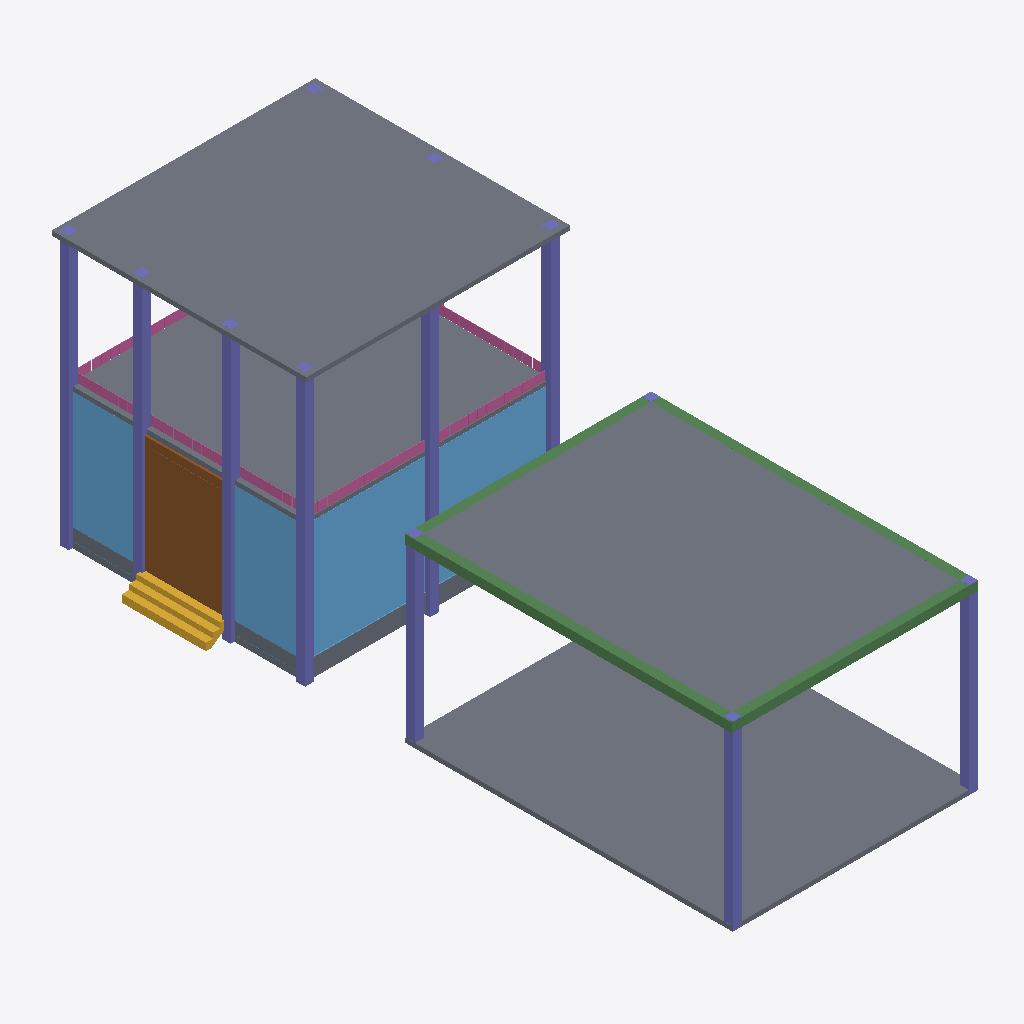
Isometric view of an IFC building model (IFC-SPF (STEP), schema IFC4, length unit metre), seen from the south-west, elements coloured by IFC class: 42 railings (pink), 12 columns (violet), 5 slabs (grey), 4 beams (green), 3 windows (light blue), 1 door (brown), 1 stair flight (yellow).
Extent 30.5 m × 73.8 m × 30.5 m (x, y, z). Storeys (3): My Storey at 0.00 m; gf at 0.00 m; roof at 6.00 m. Elements (86): 56 IfcRailing, 13 IfcColumn, 5 IfcSlab, 5 IfcWindow, 4 IfcBeam, 2 IfcStairFlight, 1 IfcDoor.

HEADER;
FILE_DESCRIPTION(('ViewDefinition[DesignTransferView]'),'2;1');
FILE_NAME('mini-capstone.ifc','2026-10-14T19:03:34+08:00',(''),(''),'IfcOpenShell 0.8.5-post1','Bonsai 0.8.5-post1','Nobody');
FILE_SCHEMA(('IFC4'));
ENDSEC;
DATA;
#1=IFCPROJECT('05PcbWiVz2XRMCz30j34Az',$,'My Project',$,$,$,$,(#10,#22),#5);
#27=IFCSITE('2U_Zg5$I5ByBkCUCu2M3iy',$,'My Site',$,$,#50,$,$,$,$,$,$,$,$);
#33=IFCBUILDING('3O_fEERSv1nBwqqmPMDCxE',$,'My Building',$,$,#56,$,$,$,$,$,$);
#39=IFCBUILDINGSTOREY('3vvYwObQT5799LmgRrHjsP',$,'My Storey',$,$,#62,$,$,$,$);
#63=IFCBUILDINGSTOREY('03qr_12wT1bRcyZCmCF7e9',$,'gf',$,$,#74,$,$,$,$);
#313=IFCBUILDINGSTOREY('2S39f$Wxf0aRNQZaNpD11_',$,'roof',$,$,#4597,$,$,$,$);
#6716=IFCSLAB('01kGDRBFHDpwwL_HSkxYtV',$,'Slab',$,$,#6743,#6731,$,$);
#799=IFCSLAB('0OvaU8jMH8oxpiw7yFAjA1',$,'Slab',$,$,#1297,#814,$,$);
#4037=IFCSLAB('0i8p0g1FD5q8iuTbcHc7MD',$,'Slab',$,$,#4045,#4052,$,$);
#1890=IFCSLAB('0d6VZ1OyjEpOtOlmGb9$ec',$,'Slab',$,$,#1932,#1905,$,$);
#1301=IFCWINDOW('2hgwjLV4585OjuuKXgFDSN',$,'Window',$,$,#1466,#1310,$,13.039802551269531,26.922117233276367,$,.SINGLE_PANEL.,$);
#2256=IFCDOOR('39JXkPFrXBBfy97q1JbJEu',$,'Door',$,$,#3402,#2265,$,12.933769226074219,9.209283828735352,$,.DOUBLE_DOOR_SLIDING.,$);
#2017=IFCWINDOW('27VdJ0bg95wP5uwMXHV4bA',$,'Window',$,$,#2119,#2026,$,14.349973678588867,8.274637222290039,$,.SINGLE_PANEL.,$);
#2120=IFCWINDOW('0Npdxt9eLAwx_soT5GKEf8',$,'Window',$,$,#3397,#2133,$,14.349973678588867,8.274637222290039,$,.SINGLE_PANEL.,$);
#4522=IFCBEAM('1EXxCJAujEnPGYx9qS9OiA',$,'Beam',$,$,#4548,#4533,$,$);
#230=IFCCOLUMN('2oj_RC$JX4sA4cYRonfp4W',$,'Column',$,$,#237,#241,$,$);
#82=IFCSLAB('2zdQD_YIX4yP6azmFrL083',$,'Slab',$,$,#110,#98,$,$);
#4472=IFCBEAM('1E4rKxOZzDXAHL1LPHDeln',$,'Beam',$,$,#4499,#4484,$,$);
#206=IFCCOLUMN('2zqvV2JkLCXA_J4JYpFy5m',$,'Column',$,$,#215,#219,$,$);
#771=IFCCOLUMN('1$_sNLvtPEJPsM1b80lgsJ',$,'Column',$,$,#1292,#782,$,$);
#744=IFCCOLUMN('12SboHmtf6MBgPjmsCKXqU',$,'Column',$,$,#770,#755,$,$);
#673=IFCCOLUMN('1hgXQRvszBjgcJVIhBG3ia',$,'Column',$,$,#721,#684,$,$);
#3737=IFCSTAIRFLIGHT('3oL73aOWzFhuzvnA1aLB1e',$,'StairFlight',$,$,#4007,#3746,$,3,2,0.5648040771484375,0.5395622253417969,.STRAIGHT.);
#252=IFCCOLUMN('2dOBTEPLT4bQjEXVM0lgAZ',$,'Column',$,$,#259,#263,$,$);
#4419=IFCCOLUMN('3QvAZ9UhH9xhkuahGCWHh3',$,'Column',$,$,#5138,#4430,$,$);
#4446=IFCCOLUMN('2azdrPrQL6fOUEqWUcz2Bn',$,'Column',$,$,#5143,#4457,$,$);
#4153=IFCCOLUMN('3YAxR6a853NwaAm3cywm3G',$,'Column',$,$,#4396,#4165,$,$);
#4549=IFCBEAM('0F6KQ3LvP8jwGuqYvUMRD3',$,'Beam',$,$,#5133,#4560,$,$);
#4500=IFCBEAM('04gke11z51aO$Vu73zt2K2',$,'Beam',$,$,#5128,#4511,$,$);
#6430=IFCRAILING('0E2$9vROXCFPktKevF8RP$',$,'Railing',$,$,#6657,#6443,$,$);
#5545=IFCRAILING('1WdsthUeHCoPKNS5bOWuVG',$,'Railing',$,$,#5726,#5558,$,$);
#5831=IFCRAILING('1Uzl6E95P3lxVCGuMWzz98',$,'Railing',$,$,#6064,#5844,$,$);
#6576=IFCRAILING('3pUWSdU$b8b8rcYEWfs5KE',$,'Railing',$,$,#6687,#6589,$,$);
#6524=IFCRAILING('0E3jxbJarFX9N9L_5JPJyU',$,'Railing',$,$,#6677,#6537,$,$);
#5435=IFCRAILING('34QTm852XEWQlUj6Nj5gKm',$,'Railing',$,$,#5596,#5448,$,$);
#5701=IFCRAILING('3vA44OC6z3WOg8uc0X96pd',$,'Railing',$,$,#5908,#5714,$,$);
#5727=IFCRAILING('0sh7Hv8EX4TuQaSUn644bL',$,'Railing',$,$,#5804,#5740,$,$);
#5623=IFCRAILING('1NK56VUnT0$uKEtQoZ_28H',$,'Railing',$,$,#5830,#5636,$,$);
#5805=IFCRAILING('1t$O5rfDnEef0e01QFFNY1',$,'Railing',$,$,#6038,#5818,$,$);
#6039=IFCRAILING('19CL0O9er2CAvKh_VTrvTA',$,'Railing',$,$,#6220,#6052,$,$);
#6065=IFCRAILING('2zTTAonrj0Jub4amESitiP',$,'Railing',$,$,#6168,#6078,$,$);
#6383=IFCRAILING('2$KbfbcWv1tBSE8e3VbdO2',$,'Railing',$,$,#6647,#6396,$,$);
#6409=IFCRAILING('3M_PIyywn3DQ4Cp3FJ37Dx',$,'Railing',$,$,#6652,#6422,$,$);
#5935=IFCRAILING('2H6BvV9DD1zBOR_aW7I3vG',$,'Railing',$,$,#6116,#5948,$,$);
#5909=IFCRAILING('0glM_OuLD4990G1YT9ZYqh',$,'Railing',$,$,#5960,#5922,$,$);
#5961=IFCRAILING('1C2bRlQDHCnRZBvS2kuZ5h',$,'Railing',$,$,#6246,#5974,$,$);
#5482=IFCRAILING('2TtdwBMVz7kxiAoit3zRCu',$,'Railing',$,$,#5700,#5495,$,$);
#6357=IFCRAILING('0U5y5WpjjATAGc1lNO1G8p',$,'Railing',$,$,#6642,#6370,$,$);
#5649=IFCRAILING('3Y9wC$uCH2jh8UWI8HieDP',$,'Railing',$,$,#5882,#5662,$,$);
#5597=IFCRAILING('2pIknXcn5BbuppQiedrjcL',$,'Railing',$,$,#5778,#5610,$,$);
#5779=IFCRAILING('2TUvjnY0HE6uBSYNwUIT1X',$,'Railing',$,$,#6012,#5792,$,$);
#5883=IFCRAILING('23PxIiDqPCd9$fV1PlnLhI',$,'Railing',$,$,#6090,#5896,$,$);
#6550=IFCRAILING('32a17Y16f1ivWjkEGRi9me',$,'Railing',$,$,#6682,#6563,$,$);
#6472=IFCRAILING('0WzAdi4Ub5hgKYiDDlrsQ_',$,'Railing',$,$,#6667,#6485,$,$);
#5857=IFCRAILING('0B$c7PJ_fEQRiufkkBPs0N',$,'Railing',$,$,#5934,#5870,$,$);
#6294=IFCRAILING('2EfN5shWD9A8MSI5vUEk0z',$,'Railing',$,$,#6627,#6307,$,$);
#5571=IFCRAILING('2s_N9X1Hj5GBo3MRRoHlat',$,'Railing',$,$,#5752,#5584,$,$);
#6451=IFCRAILING('3yqALh5Or9gQag5NYFVLy_',$,'Railing',$,$,#6662,#6464,$,$);
#5675=IFCRAILING('2t4So4Vm5FDguxAKrSyhg_',$,'Railing',$,$,#5856,#5688,$,$);
#6091=IFCRAILING('0sftFjEhf9TPGjohx0cXDP',$,'Railing',$,$,#6194,#6104,$,$);
#5461=IFCRAILING('3MCmW8ozT4JQG8viFM_aUJ',$,'Railing',$,$,#5570,#5474,$,$);
#5414=IFCRAILING('1f2$VqoGTAv8t5FE$oj5$E',$,'Railing',$,$,#5648,#5427,$,$);
#6013=IFCRAILING('2dhWJglkT25gA2Uto3LWYT',$,'Railing',$,$,#6272,#6026,$,$);
#5753=IFCRAILING('26IuBcBA5469cPvJcUj9G2',$,'Railing',$,$,#5986,#5766,$,$);
#695=IFCCOLUMN('0I4eBOx7X3Vf7lxiblHN4J',$,'Column',$,$,#1282,#706,$,$);
#4397=IFCCOLUMN('207YYUvH1AHPGXIuVGiN5B',$,'Column',$,$,#4445,#4408,$,$);
#274=IFCCOLUMN('1elJKXfHrASesws4OZuM8j',$,'Column',$,$,#281,#285,$,$);
#5987=IFCRAILING('0M5qT2wVL2zv1rG3lDt4Gg',$,'Railing',$,$,#6142,#6000,$,$);
#6336=IFCRAILING('2ln5bHegj1N85YAR_tzDMS',$,'Railing',$,$,#6637,#6349,$,$);
#5524=IFCRAILING('2sR$DUp4L4RBmt0lo5iXXj',$,'Railing',$,$,#5622,#5537,$,$);
#6498=IFCRAILING('0rwX9BL3T5u9F081YKOcAI',$,'Railing',$,$,#6672,#6511,$,$);
#5503=IFCRAILING('2BaFRdubb27RZvd3wQHUV$',$,'Railing',$,$,#5674,#5516,$,$);
#6602=IFCRAILING('1QSk8hfrDAcvk7oz$qQImR',$,'Railing',$,$,#6692,#6615,$,$);
#6315=IFCRAILING('2U0YwvEiv33wEBop5Oz7N_',$,'Railing',$,$,#6632,#6328,$,$);
ENDSEC;
